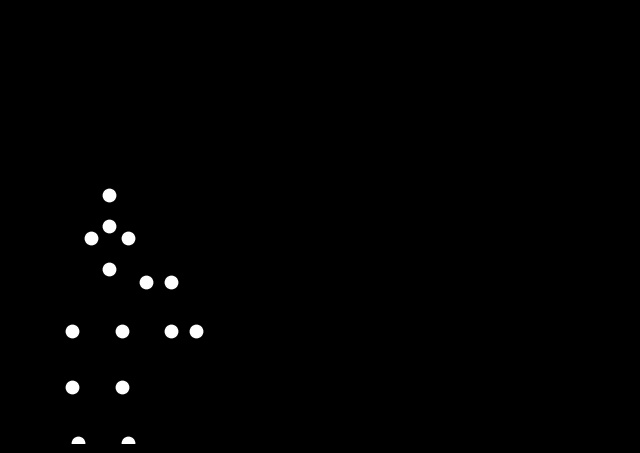

Python code for this plot:

import numpy as np
import matplotlib.pyplot as plt
import matplotlib.animation as animation
from scipy.interpolate import CubicSpline

def generate_motion_data():
    """
    Generates the point-light motion data for a forward roll.

    The function defines a series of keyframes for a 15-point human model
    and uses cubic spline interpolation to generate smooth motion between them.
    The motion depicts a heavy person performing a forward roll.

    Returns:
        numpy.ndarray: An array of shape (num_frames, 15, 2) containing
                       the (x, y) coordinates for each point in each frame.
    """
    num_frames = 100
    
    # Keyframe definitions
    # Each pose is a (15, 2) numpy array for the 15 joint coordinates.
    # Joint indices: 0:head, 1:neck, 2:sternum, 3:l_shoulder, 4:r_shoulder,
    # 5:l_elbow, 6:r_elbow, 7:l_wrist, 8:r_wrist, 9:l_hip, 10:r_hip,
    # 11:l_knee, 12:r_knee, 13:l_ankle, 14:r_ankle
    
    keyframe_poses = []
    keyframe_times = [0, 18, 38, 58, 75, 88, 99]

    # --- Keyframe 1 (t=0): Deep squat, preparing to roll ---
    pose1 = np.zeros((15, 2))
    c_x, c_y = -1.8, -0.6
    pose1[9]  = [c_x - 0.2, c_y]         # L Hip
    pose1[10] = [c_x + 0.2, c_y]         # R Hip
    pose1[2]  = [c_x + 0.1,  c_y + 0.5]   # Sternum (bent forward)
    pose1[3]  = [c_x - 0.05, c_y + 0.75]  # L Shoulder
    pose1[4]  = [c_x + 0.25, c_y + 0.75]  # R Shoulder
    pose1[1]  = [c_x + 0.1,  c_y + 0.85]  # Neck
    pose1[0]  = [c_x + 0.1,  c_y + 1.1]   # Head
    pose1[11] = [c_x - 0.2,  c_y - 0.45]  # L Knee
    pose1[12] = [c_x + 0.2,  c_y - 0.45]  # R Knee
    pose1[13] = [c_x - 0.15, c_y - 0.9]   # L Ankle
    pose1[14] = [c_x + 0.25, c_y - 0.9]   # R Ankle
    pose1[5]  = [c_x + 0.4,  c_y + 0.4]   # L Elbow
    pose1[6]  = [c_x + 0.6,  c_y + 0.4]   # R Elbow
    pose1[7]  = [c_x + 0.6,  c_y]         # L Wrist
    pose1[8]  = [c_x + 0.8,  c_y]         # R Wrist
    keyframe_poses.append(pose1)

    # --- Keyframe 2 (t=18): Hands down, pushing off ---
    pose2 = np.zeros((15, 2))
    c_x, c_y = -1.2, -0.4
    pose2[9]  = [c_x - 0.2, c_y + 0.25]  # L Hip
    pose2[10] = [c_x + 0.2, c_y + 0.25]  # R Hip
    pose2[2]  = [c_x + 0.3, c_y]         # Sternum
    pose2[3]  = [c_x + 0.15,c_y + 0.3]   # L Shoulder
    pose2[4]  = [c_x + 0.45,c_y + 0.3]   # R Shoulder
    pose2[1]  = [c_x + 0.3, c_y + 0.4]   # Neck
    pose2[0]  = [c_x + 0.2, c_y + 0.15]  # Head (tucked)
    pose2[11] = [c_x - 0.4, c_y - 0.2]   # L Knee
    pose2[12] = [c_x,       c_y - 0.2]   # R Knee
    pose2[13] = [c_x - 0.7, c_y - 0.7]   # L Ankle
    pose2[14] = [c_x - 0.3, c_y - 0.7]   # R Ankle
    pose2[5]  = [c_x + 0.6, c_y - 0.1]   # L Elbow
    pose2[6]  = [c_x + 0.9, c_y - 0.1]   # R Elbow
    pose2[7]  = [c_x + 0.7, c_y - 0.6]   # L Wrist (on ground)
    pose2[8]  = [c_x + 1.0, c_y - 0.6]   # R Wrist (on ground)
    keyframe_poses.append(pose2)

    # --- Keyframe 3 (t=38): Tucked roll, inverted ---
    pose3 = np.zeros((15, 2))
    c_x, c_y = -0.1, 0.0
    pose3[9]  = [c_x - 0.2,  c_y + 0.55]  # L Hip
    pose3[10] = [c_x + 0.2,  c_y + 0.55]  # R Hip
    pose3[2]  = [c_x,        c_y - 0.2]   # Sternum
    pose3[3]  = [c_x - 0.2,  c_y - 0.4]   # L Shoulder
    pose3[4]  = [c_x + 0.2,  c_y - 0.4]   # R Shoulder
    pose3[1]  = [c_x,        c_y - 0.5]   # Neck
    pose3[0]  = [c_x,        c_y - 0.3]   # Head (tucked)
    pose3[11] = [c_x + 0.05, c_y + 0.8]   # L Knee
    pose3[12] = [c_x + 0.45, c_y + 0.8]   # R Knee
    pose3[13] = [c_x + 0.15, c_y + 0.4]   # L Ankle
    pose3[14] = [c_x + 0.55, c_y + 0.4]   # R Ankle
    pose3[5]  = [c_x - 0.35, c_y - 0.1]   # L Elbow
    pose3[6]  = [c_x + 0.35, c_y - 0.1]   # R Elbow
    pose3[7]  = [c_x - 0.25, c_y + 0.2]   # L Wrist
    pose3[8]  = [c_x + 0.25, c_y + 0.2]   # R Wrist
    keyframe_poses.append(pose3)
    
    # --- Keyframe 4 (t=58): Preparing to land ---
    pose4 = np.zeros((15, 2))
    c_x, c_y = 0.9, -0.3
    pose4[9]  = [c_x - 0.2, c_y - 0.4]   # L Hip
    pose4[10] = [c_x + 0.2, c_y - 0.4]   # R Hip
    pose4[2]  = [c_x,       c_y]         # Sternum
    pose4[3]  = [c_x - 0.2, c_y + 0.3]   # L Shoulder
    pose4[4]  = [c_x + 0.2, c_y + 0.3]   # R Shoulder
    pose4[1]  = [c_x,       c_y + 0.4]   # Neck
    pose4[0]  = [c_x,       c_y + 0.65]  # Head
    pose4[11] = [c_x + 0.1, c_y - 0.75]  # L Knee
    pose4[12] = [c_x + 0.5, c_y - 0.75]  # R Knee
    pose4[13] = [c_x + 0.3, c_y - 1.1]   # L Ankle
    pose4[14] = [c_x + 0.7, c_y - 1.1]   # R Ankle
    pose4[5]  = [c_x - 0.3, c_y + 0.6]   # L Elbow
    pose4[6]  = [c_x + 0.3, c_y + 0.6]   # R Elbow
    pose4[7]  = [c_x - 0.2, c_y + 0.9]   # L Wrist
    pose4[8]  = [c_x + 0.2, c_y + 0.9]   # R Wrist
    keyframe_poses.append(pose4)

    # --- Keyframe 5 (t=75): Landed in a low squat ---
    pose5 = np.zeros((15, 2))
    c_x, c_y = 1.6, -0.7
    pose5[9]  = [c_x - 0.2, c_y]        # L Hip
    pose5[10] = [c_x + 0.2, c_y]        # R Hip
    pose5[2]  = [c_x,       c_y + 0.5]  # Sternum
    pose5[3]  = [c_x - 0.25,c_y + 0.75] # L Shoulder
    pose5[4]  = [c_x + 0.25,c_y + 0.75] # R Shoulder
    pose5[1]  = [c_x,       c_y + 0.85] # Neck
    pose5[0]  = [c_x,       c_y + 1.1]  # Head
    pose5[11] = [c_x - 0.15,c_y - 0.45] # L Knee
    pose5[12] = [c_x + 0.25,c_y - 0.45] # R Knee
    pose5[13] = [c_x - 0.15,c_y - 0.9]  # L Ankle
    pose5[14] = [c_x + 0.25,c_y - 0.9]  # R Ankle
    pose5[5]  = [c_x - 0.1, c_y + 1.1]  # L Elbow
    pose5[6]  = [c_x + 0.1, c_y + 1.1]  # R Elbow
    pose5[7]  = [c_x,       c_y + 1.4]  # L Wrist
    pose5[8]  = [c_x + 0.2, c_y + 1.4]  # R Wrist
    keyframe_poses.append(pose5)
    
    # --- Keyframe 6 (t=88): Rising up energetically ---
    pose6 = np.zeros((15, 2))
    c_x, c_y = 1.8, -0.4
    pose6[9]  = [c_x - 0.2, c_y]        # L Hip
    pose6[10] = [c_x + 0.2, c_y]        # R Hip
    pose6[2]  = [c_x,       c_y + 0.6]  # Sternum
    pose6[3]  = [c_x - 0.25,c_y + 0.85] # L Shoulder
    pose6[4]  = [c_x + 0.25,c_y + 0.85] # R Shoulder
    pose6[1]  = [c_x,       c_y + 0.95] # Neck
    pose6[0]  = [c_x,       c_y + 1.2]  # Head
    pose6[11] = [c_x - 0.2, c_y - 0.35] # L Knee
    pose6[12] = [c_x + 0.2, c_y - 0.35] # R Knee
    pose6[13] = [c_x - 0.2, c_y - 0.8]  # L Ankle
    pose6[14] = [c_x + 0.2, c_y - 0.8]  # R Ankle
    pose6[5]  = [c_x - 0.3, c_y + 0.5]  # L Elbow
    pose6[6]  = [c_x + 0.3, c_y + 0.5]  # R Elbow
    pose6[7]  = [c_x - 0.35,c_y + 0.1]  # L Wrist
    pose6[8]  = [c_x + 0.35,c_y + 0.1]  # R Wrist
    keyframe_poses.append(pose6)
    
    # --- Keyframe 7 (t=99): Settling down (small bounce) ---
    pose7 = pose6.copy()
    pose7[:, 1] -= 0.08 # Settle down slightly
    pose7[:, 0] += 0.05 # Tiny drift
    keyframe_poses.append(pose7)

    # Convert list of poses to a numpy array
    keyframe_poses = np.array(keyframe_poses)
    
    # Create time arrays for interpolation
    full_time_vector = np.arange(num_frames)
    interpolated_data = np.zeros((num_frames, 15, 2))

    # Interpolate each point's trajectory
    for point_idx in range(15):
        x_coords = keyframe_poses[:, point_idx, 0]
        y_coords = keyframe_poses[:, point_idx, 1]
        
        # Use cubic splines for smooth interpolation
        cs_x = CubicSpline(keyframe_times, x_coords)
        cs_y = CubicSpline(keyframe_times, y_coords)
        
        interpolated_data[:, point_idx, 0] = cs_x(full_time_vector)
        interpolated_data[:, point_idx, 1] = cs_y(full_time_vector)
        
    return interpolated_data

# --- Main Animation Setup ---
# Generate the motion data
motion_data = generate_motion_data()

# Set up the figure and axis
fig, ax = plt.subplots(figsize=(8, 6))
fig.patch.set_facecolor('black')
ax.set_facecolor('black')

# Set axis limits to encompass the entire motion, with some padding
ax.set_xlim(-2.5, 2.5)
ax.set_ylim(-1.5, 2.0)

# Ensure aspect ratio is equal and turn off the axis labels/ticks
ax.set_aspect('equal', adjustable='box')
ax.axis('off')

# Initialize the scatter plot with the first frame of data
scatter = ax.scatter(motion_data[0, :, 0], motion_data[0, :, 1], 
                     s=80, c='white')

# Update function for the animation
def update(frame):
    """Updates the positions of the points for each frame."""
    scatter.set_offsets(motion_data[frame])
    return scatter,

# Create the animation
ani = animation.FuncAnimation(fig, update, frames=len(motion_data),
                              interval=33, blit=True)

# To display the animation
plt.show()
